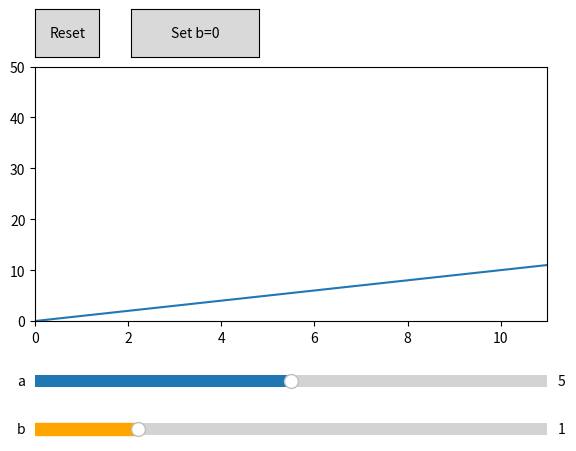

Recreate this plot in Python.
import numpy as np
import matplotlib.pyplot as plt
from matplotlib.widgets import Slider,Button

initA = 5.0
initB = 1.0

fig,ax=plt.subplots()
plt.subplots_adjust(left=0.1,bottom=0.35)
x = np.arange(0,11,0.01)
y = x
line, = ax.plot(x,y)
ax.set_xlim([0,11])
ax.set_ylim([0,50])

axSlider1 = plt.axes([0.1,0.2,0.8,0.05])
axSlider1.set_xticks([0.0,100.0])
slider1 = Slider(axSlider1,'a',valinit=5.0,valmin=0,valmax=10)
axSlider1.xaxis.set_visible(True)
axSlider1.set_xticks([0,10])

axSlider2 = plt.axes([0.1,0.1,0.8,0.05])
axSlider2.set_xticks([0.0,100.0])
slider2 = Slider(axSlider2,'b',valinit=1.0,valmin=0,valmax=5,color='orange')
axSlider2.xaxis.set_visible(True)
axSlider2.set_xticks([0,5])

def updateLine(val):
    a_val = slider1.val
    b_val = slider2.val
    #x = np.arange(0,11,0.01)
    #ax.cla()
    #ax.plot(x,a_val*x+b_val)
    line.set_ydata(a_val*x+b_val)
    plt.draw()


slider1.on_changed(updateLine)
slider2.on_changed(updateLine)


axButton1 = plt.axes([0.1,0.9,0.1,0.1])
btn1 = Button(axButton1,'Reset')

axButton2 = plt.axes([0.25,0.9,0.2,0.1])
btn2 = Button(axButton2,'Set b=0')

def resetSliders(event):
    slider1.reset()
    slider2.reset()
btn1.on_clicked(resetSliders)

def setValue(val):
    slider2.set_val(0)
btn2.on_clicked(setValue)


plt.show()
